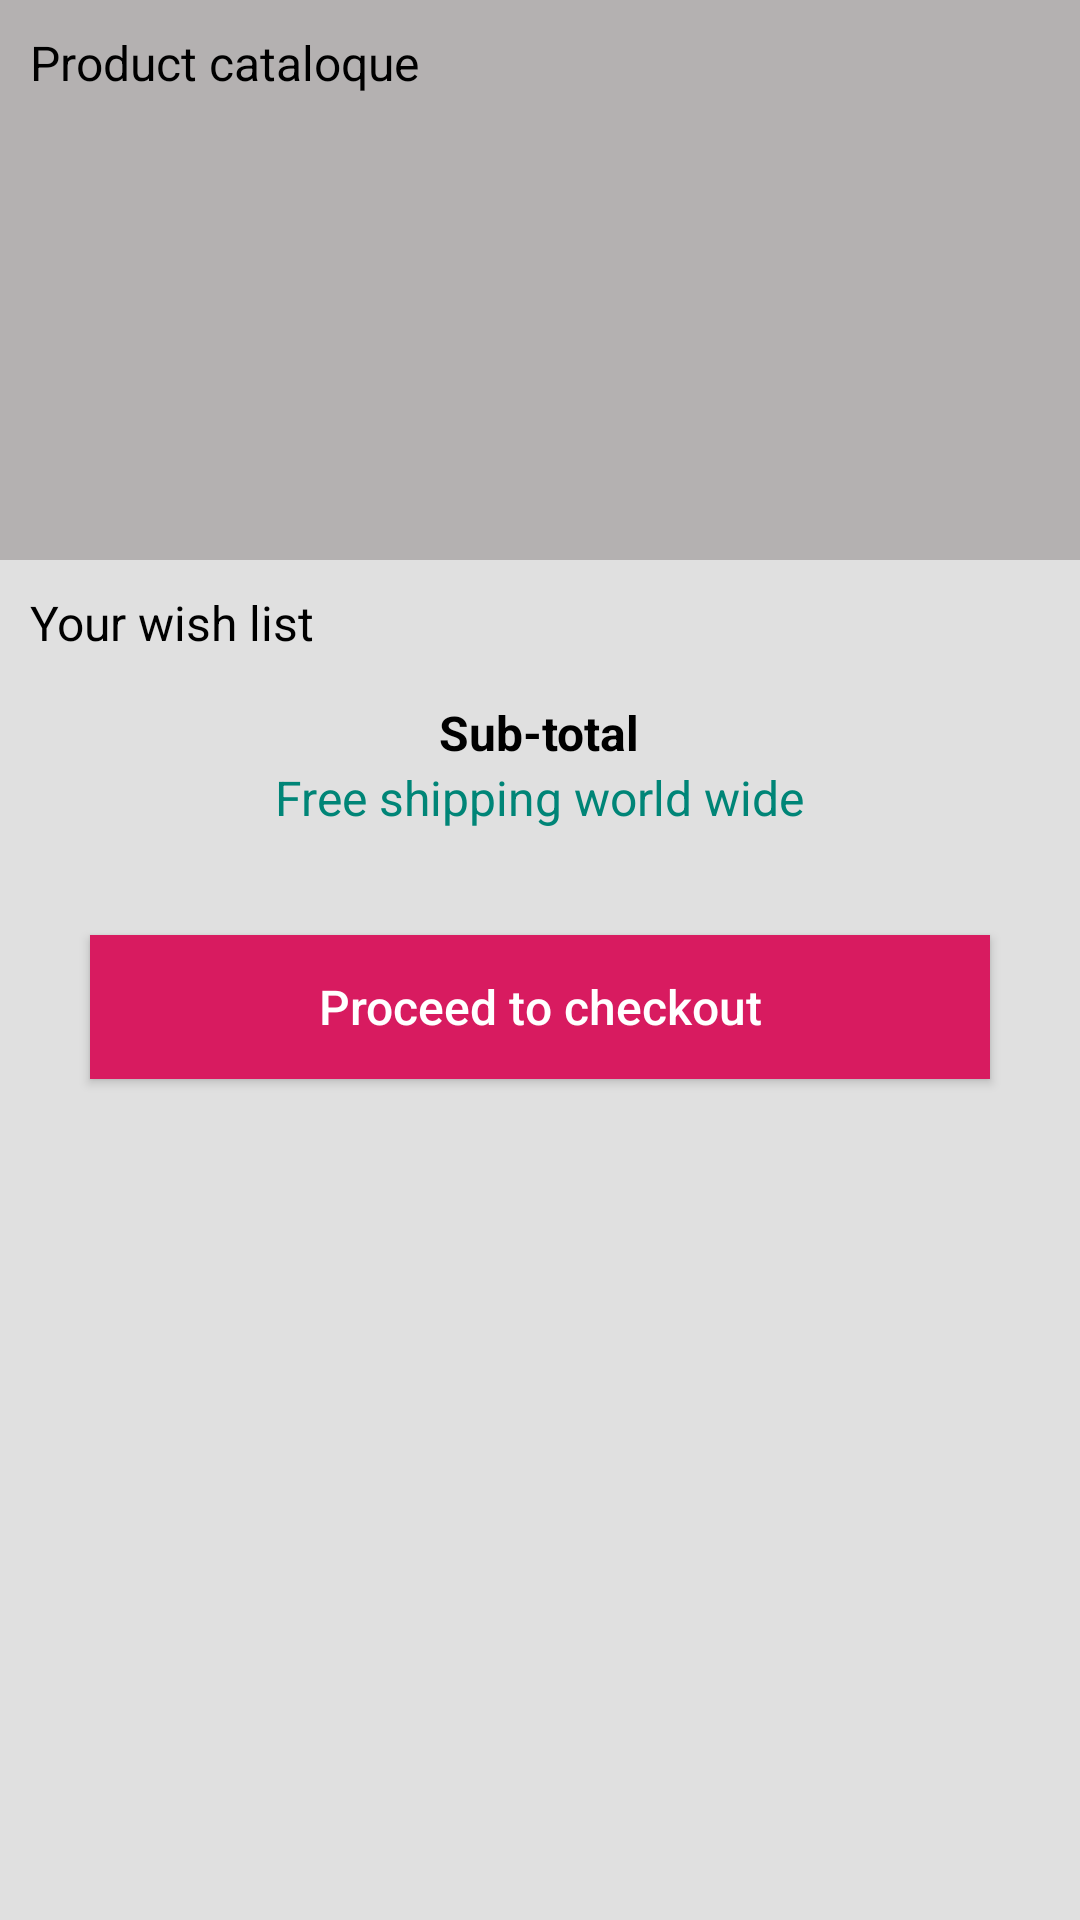

The Android layout XML behind this screen, and the referenced resources:
<!-- AndroidManifest.xml: application theme Theme.AppCompat.Light.NoActionBar -->
<!-- res/layout/fragment_product_list.xml -->
<?xml version="1.0" encoding="utf-8"?>
<ScrollView xmlns:android="http://schemas.android.com/apk/res/android"
    xmlns:app="http://schemas.android.com/apk/res-auto"
    android:layout_width="match_parent"
    android:layout_height="match_parent"
    android:background="@color/grey_light"
    android:orientation="vertical">

    <LinearLayout
        android:layout_width="match_parent"
        android:layout_height="wrap_content"
        android:orientation="vertical">

        <LinearLayout
            android:layout_width="match_parent"
            android:layout_height="wrap_content"
            android:background="@color/medium_grey"
            android:orientation="vertical">

            <TextView
                style="@style/NormalTextView"
                android:layout_width="wrap_content"
                android:layout_height="wrap_content"
                android:layout_marginBottom="@dimen/medium_padding"
                android:padding="@dimen/medium_margin"
                android:text="@string/product_cataloque" />

            <androidx.recyclerview.widget.RecyclerView
                android:id="@+id/productListRecyclerView"
                android:layout_width="match_parent"
                android:layout_height="@dimen/large_height"
                android:orientation="horizontal"
                android:paddingLeft="@dimen/medium_margin"
                app:layoutManager="androidx.recyclerview.widget.LinearLayoutManager" />

        </LinearLayout>

        <LinearLayout
            android:layout_width="match_parent"
            android:layout_height="wrap_content"
            android:orientation="horizontal">

            <TextView
                style="@style/NormalTextView"
                android:layout_width="wrap_content"
                android:layout_height="wrap_content"
                android:layout_marginBottom="@dimen/medium_padding"
                android:padding="@dimen/medium_margin"
                android:text="@string/wish_list" />

            <TextView
                android:id="@+id/totalTextView"
                style="@style/GreyTextView"
                android:layout_width="wrap_content"
                android:layout_height="wrap_content"
                android:layout_marginBottom="@dimen/medium_padding"
                android:gravity="right|center_vertical"
                android:paddingRight="@dimen/medium_margin"
                />
        </LinearLayout>

        <androidx.recyclerview.widget.RecyclerView
            android:id="@+id/wishListRecyclerView"
            android:layout_width="match_parent"
            android:layout_height="wrap_content"
            android:orientation="vertical"
            app:layoutManager="androidx.recyclerview.widget.LinearLayoutManager" />


        <TextView
            style="@style/SecondaryTextView"
            android:layout_width="wrap_content"
            android:layout_height="wrap_content"
            android:layout_gravity="center_horizontal"
            android:id="@+id/subtotalTextView"
            android:text="@string/sub_total" />

        <TextView
            style="@style/GreenTextView"
            android:layout_width="wrap_content"
            android:layout_height="wrap_content"
            android:layout_gravity="center_horizontal"
            android:layout_marginBottom="@dimen/medium_padding"
            android:id="@+id/shippingTextView"
            android:text="@string/shipping" />

        <Button
            android:id="@+id/checkoutButton"
            style="@style/PrimaryButton"
            android:layout_width="match_parent"
            android:layout_height="wrap_content"
            android:layout_margin="@dimen/color_height"
            android:background="@drawable/draw_primary_button"
            android:text="@string/checkout"
            android:textAllCaps="false" />
    </LinearLayout>

</ScrollView>
<!-- resources referenced by this layout -->
<resources>
  <color name="grey_light">#E0E0E0</color>
  <color name="medium_grey">#B4B1B1</color>
  <dimen name="color_height">30dp</dimen>
  <dimen name="large_height">140dp</dimen>
  <dimen name="medium_margin">10dp</dimen>
  <dimen name="medium_padding">5dp</dimen>
  <!-- drawable draw_primary_button (drawable) -->
  <?xml version="1.0" encoding="utf-8"?>
  <selector xmlns:android="http://schemas.android.com/apk/res/android">
  
      <item android:state_selected="true" android:drawable="@color/grey_dark">
          <shape>
          <corners android:radius="@dimen/medium_padding" />
          </shape>
      </item>
      <item android:state_selected="false" android:drawable="@color/colorAccent">
          <shape>
          <corners android:radius="@dimen/medium_padding" />
          </shape>
      </item>
  </selector>
  <string name="checkout">Proceed to checkout</string>
  <string name="product_cataloque">Product cataloque</string>
  <string name="shipping">Free shipping world wide</string>
  <string name="sub_total">Sub-total</string>
  <string name="wish_list">Your wish list</string>
  <style name="GreenTextView">
          <item name="android:textColor">@color/colorPrimary</item>
          <item name="android:textSize">@dimen/small_font_size</item>
      </style>
  <style name="GreyTextView">
          <item name="android:textColor">@color/medium_grey</item>
          <item name="android:textSize">@dimen/small_font_size</item>
      </style>
  <style name="NormalTextView">
          <item name="android:textColor">@color/black</item>
          <item name="android:textSize">@dimen/small_font_size</item>
      </style>
  <style name="PrimaryButton">
          <item name="android:textColor">@color/white</item>
          <item name="android:textSize">@dimen/small_font_size</item>
      </style>
  <style name="SecondaryTextView">
          <item name="android:textColor">@color/black</item>
          <item name="android:textStyle">bold</item>
          <item name="android:textSize">@dimen/small_font_size</item>
      </style>
  <color name="grey_dark">#383131</color>
  <color name="colorAccent">#D81B60</color>
  <color name="colorPrimary">#008577</color>
  <dimen name="small_font_size">16sp</dimen>
  <color name="black">#000000</color>
  <color name="white">#ffffff</color>
</resources>
